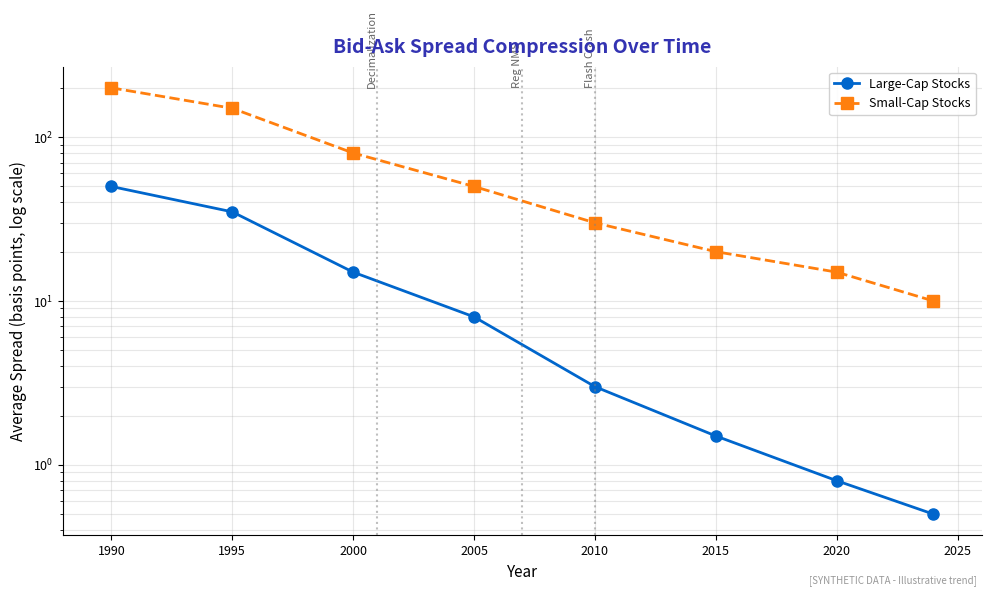

Write Python code to recreate this figure. (Note: this script raises an exception after producing the figure.)
"""
Bid-Ask Spread Evolution
Shows how spreads have compressed over time with electronic trading

Output: bid_ask_spread.pdf
Module: module_04_traditional
Lesson: 41 - Market Microstructure
"""

from pathlib import Path
import matplotlib.pyplot as plt
import numpy as np

plt.rcParams.update({
    'font.size': 10,
    'axes.labelsize': 10,
    'axes.titlesize': 11,
    'xtick.labelsize': 9,
    'ytick.labelsize': 9,
    'legend.fontsize': 9,
    'figure.figsize': (10, 6),
    'figure.dpi': 150
})

MLPURPLE = '#3333B2'
MLBLUE = '#0066CC'
MLORANGE = '#FF7F0E'
MLGREEN = '#2CA02C'

def create_chart():
    fig, ax = plt.subplots(figsize=(10, 6))

    years = [1990, 1995, 2000, 2005, 2010, 2015, 2020, 2024]

    # Average bid-ask spread in basis points for large-cap stocks
    spreads_large_cap = [50, 35, 15, 8, 3, 1.5, 0.8, 0.5]
    spreads_small_cap = [200, 150, 80, 50, 30, 20, 15, 10]

    ax.semilogy(years, spreads_large_cap, 'o-', color=MLBLUE, linewidth=2,
                markersize=8, label='Large-Cap Stocks')
    ax.semilogy(years, spreads_small_cap, 's--', color=MLORANGE, linewidth=2,
                markersize=8, label='Small-Cap Stocks')

    # Add key event annotations
    events = [
        (2001, 'Decimalization'),
        (2007, 'Reg NMS'),
        (2010, 'Flash Crash')
    ]

    for year, event in events:
        ax.axvline(x=year, color='gray', linestyle=':', alpha=0.5)
        ax.text(year, 200, event, rotation=90, va='bottom', ha='right',
                fontsize=8, color='#666666')

    ax.set_xlabel('Year', fontsize=11)
    ax.set_ylabel('Average Spread (basis points, log scale)', fontsize=11)
    ax.set_title('Bid-Ask Spread Compression Over Time', fontsize=14,
                 fontweight='bold', color=MLPURPLE, pad=10)

    ax.legend(loc='upper right', framealpha=0.9)
    ax.grid(True, alpha=0.3, which='both')
    ax.set_xlim(1988, 2026)

    # Remove top and right spines
    ax.spines['top'].set_visible(False)
    ax.spines['right'].set_visible(False)

    fig.text(0.98, 0.02, '[SYNTHETIC DATA - Illustrative trend]',
             fontsize=7, color='#999999', ha='right', style='italic')

    plt.tight_layout()

    output_path = Path(__file__).parent / 'bid_ask_spread.pdf'
    plt.savefig(output_path, format='pdf', dpi=300, bbox_inches='tight')
    plt.close()
    print(f"Chart saved to: {output_path}")
    return output_path

if __name__ == '__main__':
    create_chart()
